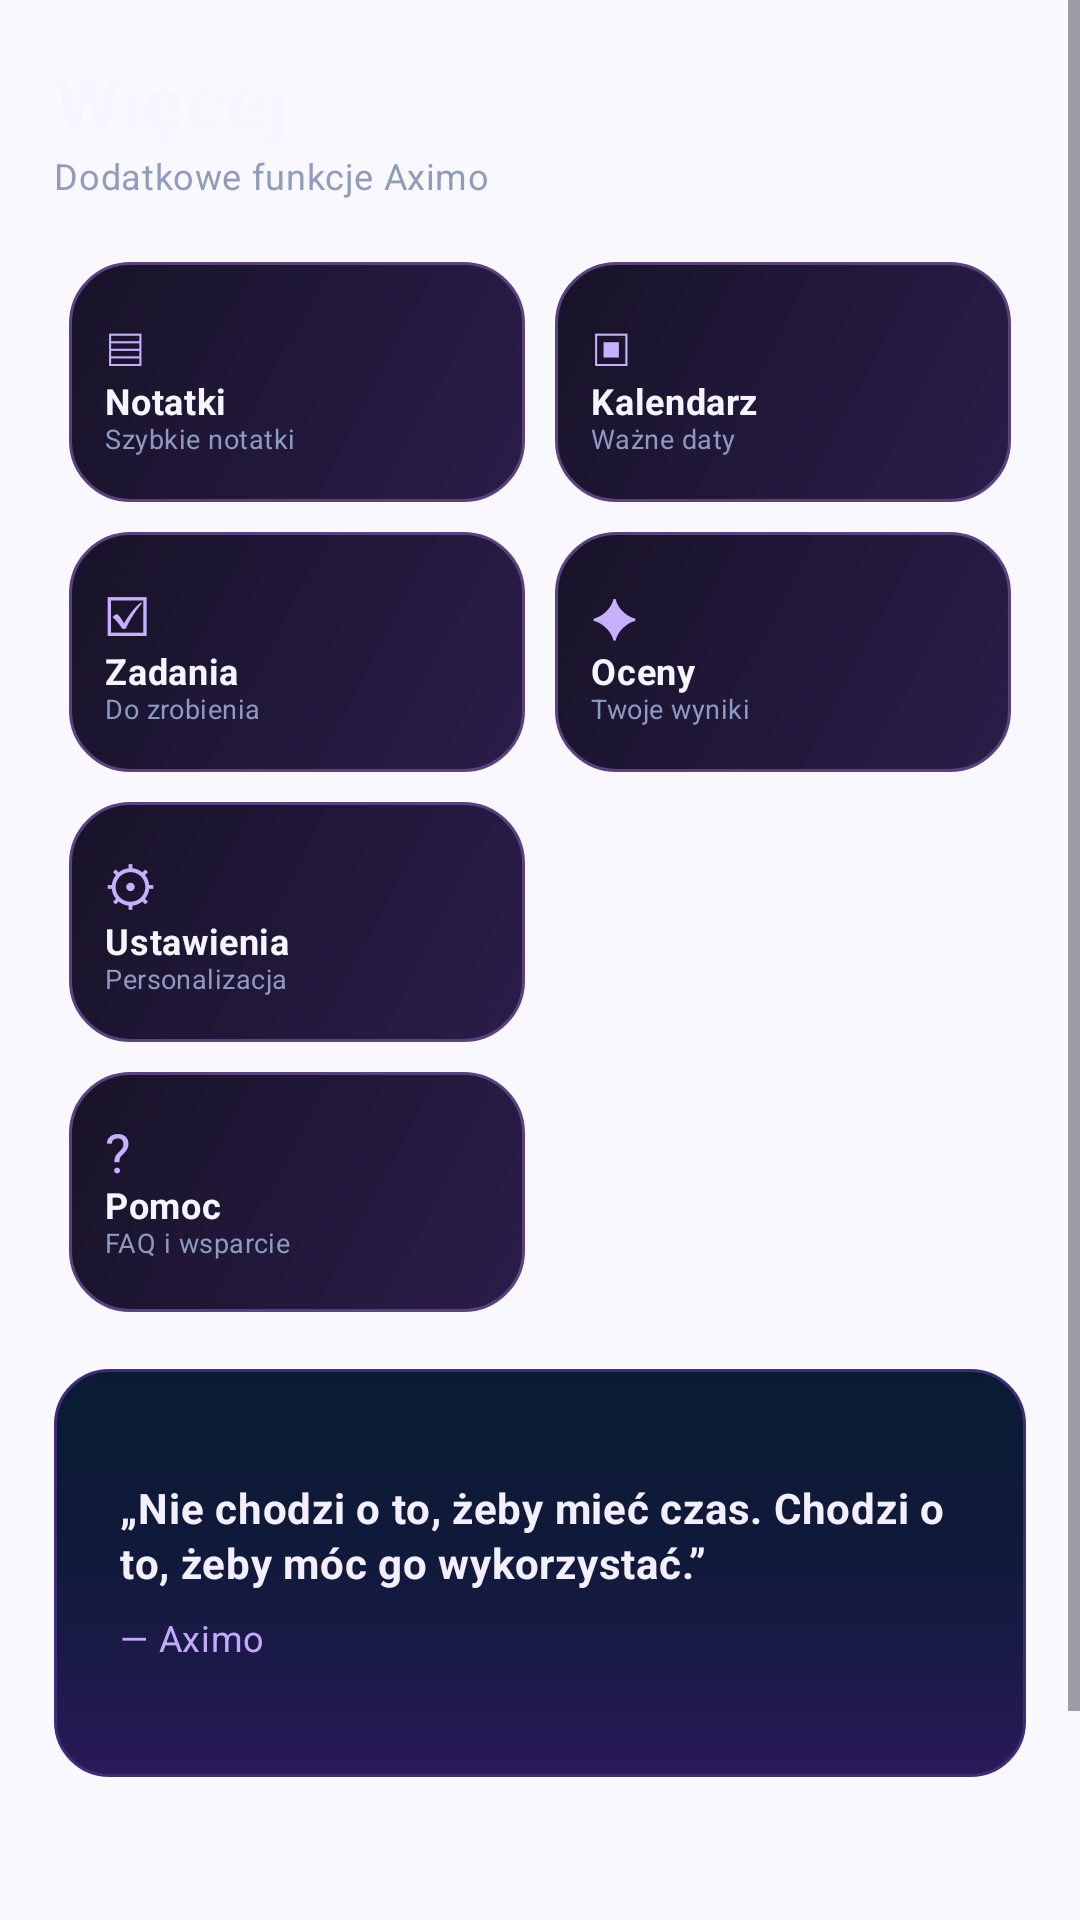

Produce the Android XML layout that renders to this screen, including the resource entries it uses.
<!-- AndroidManifest.xml: application theme AppTheme.M3.Blue -->
<!-- res/layout/fragment_aximo_more.xml -->
<?xml version="1.0" encoding="utf-8"?>
<FrameLayout xmlns:android="http://schemas.android.com/apk/res/android"
    android:layout_width="match_parent"
    android:layout_height="match_parent"
    android:background="@android:color/transparent">

    <ScrollView
        android:layout_width="match_parent"
        android:layout_height="match_parent"
        android:fillViewport="true"
        android:overScrollMode="never">

        <LinearLayout
            android:layout_width="match_parent"
            android:layout_height="wrap_content"
            android:orientation="vertical"
            android:paddingStart="18dp"
            android:paddingTop="20dp"
            android:paddingEnd="18dp"
            android:paddingBottom="126dp">

            <TextView
                android:id="@+id/title"
                android:layout_width="wrap_content"
                android:layout_height="wrap_content"
                android:text="Więcej"
                android:textColor="#F7F5FF"
                android:textSize="25sp"
                android:textStyle="bold"/>

            <TextView
                android:layout_width="wrap_content"
                android:layout_height="wrap_content"
                android:layout_marginTop="3dp"
                android:text="Dodatkowe funkcje Aximo"
                android:textColor="#8F9DBB"
                android:textSize="12sp"/>

            <GridLayout
                android:id="@+id/menuGrid"
                android:layout_width="match_parent"
                android:layout_height="wrap_content"
                android:layout_marginTop="16dp"
                android:alignmentMode="alignMargins"
                android:columnCount="2"
                android:columnOrderPreserved="false">

                <LinearLayout android:id="@+id/notesCard" style="@style/AximoMoreCard" android:layout_columnWeight="1">
                    <TextView style="@style/AximoMoreIcon" android:text="▤"/>
                    <TextView style="@style/AximoMoreTitle" android:text="Notatki"/>
                    <TextView style="@style/AximoMoreSub" android:text="Szybkie notatki"/>
                </LinearLayout>

                <LinearLayout android:id="@+id/calendarCard" style="@style/AximoMoreCard" android:layout_columnWeight="1">
                    <TextView style="@style/AximoMoreIcon" android:text="▣"/>
                    <TextView style="@style/AximoMoreTitle" android:text="Kalendarz"/>
                    <TextView style="@style/AximoMoreSub" android:text="Ważne daty"/>
                </LinearLayout>

                <LinearLayout android:id="@+id/tasksCard" style="@style/AximoMoreCard" android:layout_columnWeight="1">
                    <TextView style="@style/AximoMoreIcon" android:text="☑"/>
                    <TextView style="@style/AximoMoreTitle" android:text="Zadania"/>
                    <TextView style="@style/AximoMoreSub" android:text="Do zrobienia"/>
                </LinearLayout>

                <LinearLayout android:id="@+id/gradesCard" style="@style/AximoMoreCard" android:layout_columnWeight="1">
                    <TextView style="@style/AximoMoreIcon" android:text="✦"/>
                    <TextView style="@style/AximoMoreTitle" android:text="Oceny"/>
                    <TextView style="@style/AximoMoreSub" android:text="Twoje wyniki"/>
                </LinearLayout>

                <LinearLayout android:id="@+id/settingsCard" style="@style/AximoMoreCard" android:layout_columnWeight="1">
                    <TextView style="@style/AximoMoreIcon" android:text="⚙"/>
                    <TextView style="@style/AximoMoreTitle" android:text="Ustawienia"/>
                    <TextView style="@style/AximoMoreSub" android:text="Personalizacja"/>
                </LinearLayout>

                <LinearLayout android:id="@+id/appearanceCard" style="@style/AximoMoreCard" android:visibility="gone" android:layout_columnWeight="1">
                    <TextView style="@style/AximoMoreIcon" android:text="◉"/>
                    <TextView style="@style/AximoMoreTitle" android:text="Wygląd"/>
                    <TextView style="@style/AximoMoreSub" android:text="Motyw i kolory"/>
                </LinearLayout>

                <LinearLayout android:id="@+id/helpCard" style="@style/AximoMoreCard" android:layout_columnWeight="1">
                    <TextView style="@style/AximoMoreIcon" android:text="?"/>
                    <TextView style="@style/AximoMoreTitle" android:text="Pomoc"/>
                    <TextView style="@style/AximoMoreSub" android:text="FAQ i wsparcie"/>
                </LinearLayout>

                <LinearLayout android:id="@+id/profileCard" style="@style/AximoMoreCard" android:visibility="gone" android:layout_columnWeight="1">
                    <TextView style="@style/AximoMoreIcon" android:text="●"/>
                    <TextView style="@style/AximoMoreTitle" android:text="Profil"/>
                    <TextView style="@style/AximoMoreSub" android:text="Twoje konto"/>
                </LinearLayout>

                <LinearLayout android:id="@+id/silenceCard" style="@style/AximoMoreCard" android:visibility="gone" android:layout_columnWeight="1">
                    <TextView style="@style/AximoMoreIcon" android:text="☾"/>
                    <TextView style="@style/AximoMoreTitle" android:text="Wyciszanie"/>
                    <TextView style="@style/AximoMoreSub" android:text="Tryb szkolny"/>
                </LinearLayout>
            </GridLayout>

            <LinearLayout
                android:layout_width="match_parent"
                android:layout_height="136dp"
                android:layout_marginTop="14dp"
                android:background="@drawable/aximo_more_quote"
                android:gravity="center_vertical"
                android:orientation="vertical"
                android:padding="22dp">

                <TextView
                    android:layout_width="wrap_content"
                    android:layout_height="wrap_content"
                    android:text="„Nie chodzi o to, żeby mieć czas. Chodzi o to, żeby móc go wykorzystać.”"
                    android:textColor="#F4EFFF"
                    android:textSize="14sp"
                    android:textStyle="bold"/>

                <TextView
                    android:layout_width="wrap_content"
                    android:layout_height="wrap_content"
                    android:layout_marginTop="10dp"
                    android:text="— Aximo"
                    android:textColor="#C7A8FF"
                    android:textSize="12sp"/>
            </LinearLayout>
        </LinearLayout>
    </ScrollView>
</FrameLayout>
<!-- resources referenced by this layout -->
<resources>
  <!-- drawable aximo_more_quote (drawable) -->
  <?xml version="1.0" encoding="utf-8"?>
  <shape xmlns:android="http://schemas.android.com/apk/res/android">
   <corners android:radius="18dp"/>
   <gradient android:angle="90" android:startColor="#291A58" android:centerColor="#111A3C" android:endColor="#091B32"/>
   <stroke android:width="1dp" android:color="#3C2C79"/>
  </shape>
  <style name="AximoMoreCard">
          <item name="android:layout_width">0dp</item>
          <item name="android:layout_height">80dp</item>
          <item name="android:layout_margin">5dp</item>
          <item name="android:background">@drawable/aximo_more_card</item>
          <item name="android:orientation">vertical</item>
          <item name="android:padding">12dp</item>
          <item name="android:gravity">center_vertical</item>
      </style>
  <style name="AximoMoreIcon"><item name="android:layout_width">wrap_content</item><item name="android:layout_height">wrap_content</item><item name="android:textColor">#C6B0FF</item><item name="android:textSize">18sp</item></style>
  <style name="AximoMoreSub"><item name="android:layout_width">wrap_content</item><item name="android:layout_height">wrap_content</item><item name="android:textColor">#8D9AC1</item><item name="android:textSize">9sp</item></style>
  <style name="AximoMoreTitle"><item name="android:layout_width">wrap_content</item><item name="android:layout_height">wrap_content</item><item name="android:textColor">#F4F5FF</item><item name="android:textSize">12sp</item><item name="android:textStyle">bold</item></style>
  <!-- drawable aximo_more_card (drawable) -->
  <?xml version="1.0" encoding="utf-8"?>
  <shape xmlns:android="http://schemas.android.com/apk/res/android">
      <corners android:radius="20dp"/>
      <gradient android:angle="135" android:startColor="#2A1D49" android:centerColor="#211839" android:endColor="#171328"/>
      <stroke android:width="1dp" android:color="#5A417F"/>
  </shape>
</resources>
